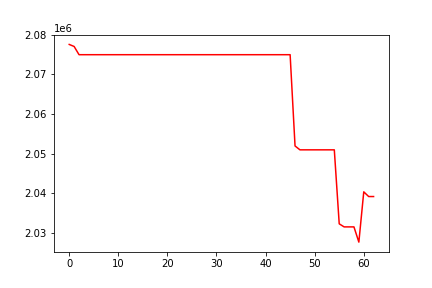

The file beside this chart, header and first rows:
, 0
0, 2077580
1, 2077067
2, 2074990
3, 2074990
4, 2074990
5, 2074990
6, 2074990
7, 2074990
8, 2074990
9, 2074990
10, 2074990
11, 2074990
12, 2074990
13, 2074990
14, 2074990
15, 2074990
16, 2074990
17, 2074990
18, 2074990
19, 2074990
20, 2074990
21, 2074990
22, 2074990
23, 2074990
24, 2074990
25, 2074990
26, 2074990
27, 2074990
28, 2074990
29, 2074990
30, 2074990
31, 2074990
32, 2074990
33, 2074990
34, 2074990
35, 2074990
36, 2074990
37, 2074990
38, 2074990
39, 2074990
40, 2074990
41, 2074990
42, 2074990
43, 2074990
44, 2074990
45, 2074990
46, 2051952
47, 2050971
48, 2050971
49, 2050971
50, 2050971
51, 2050971
52, 2050971
53, 2050971
54, 2050971
55, 2032292
56, 2031518
57, 2031518
58, 2031518
59, 2027674
... 3 more rows
